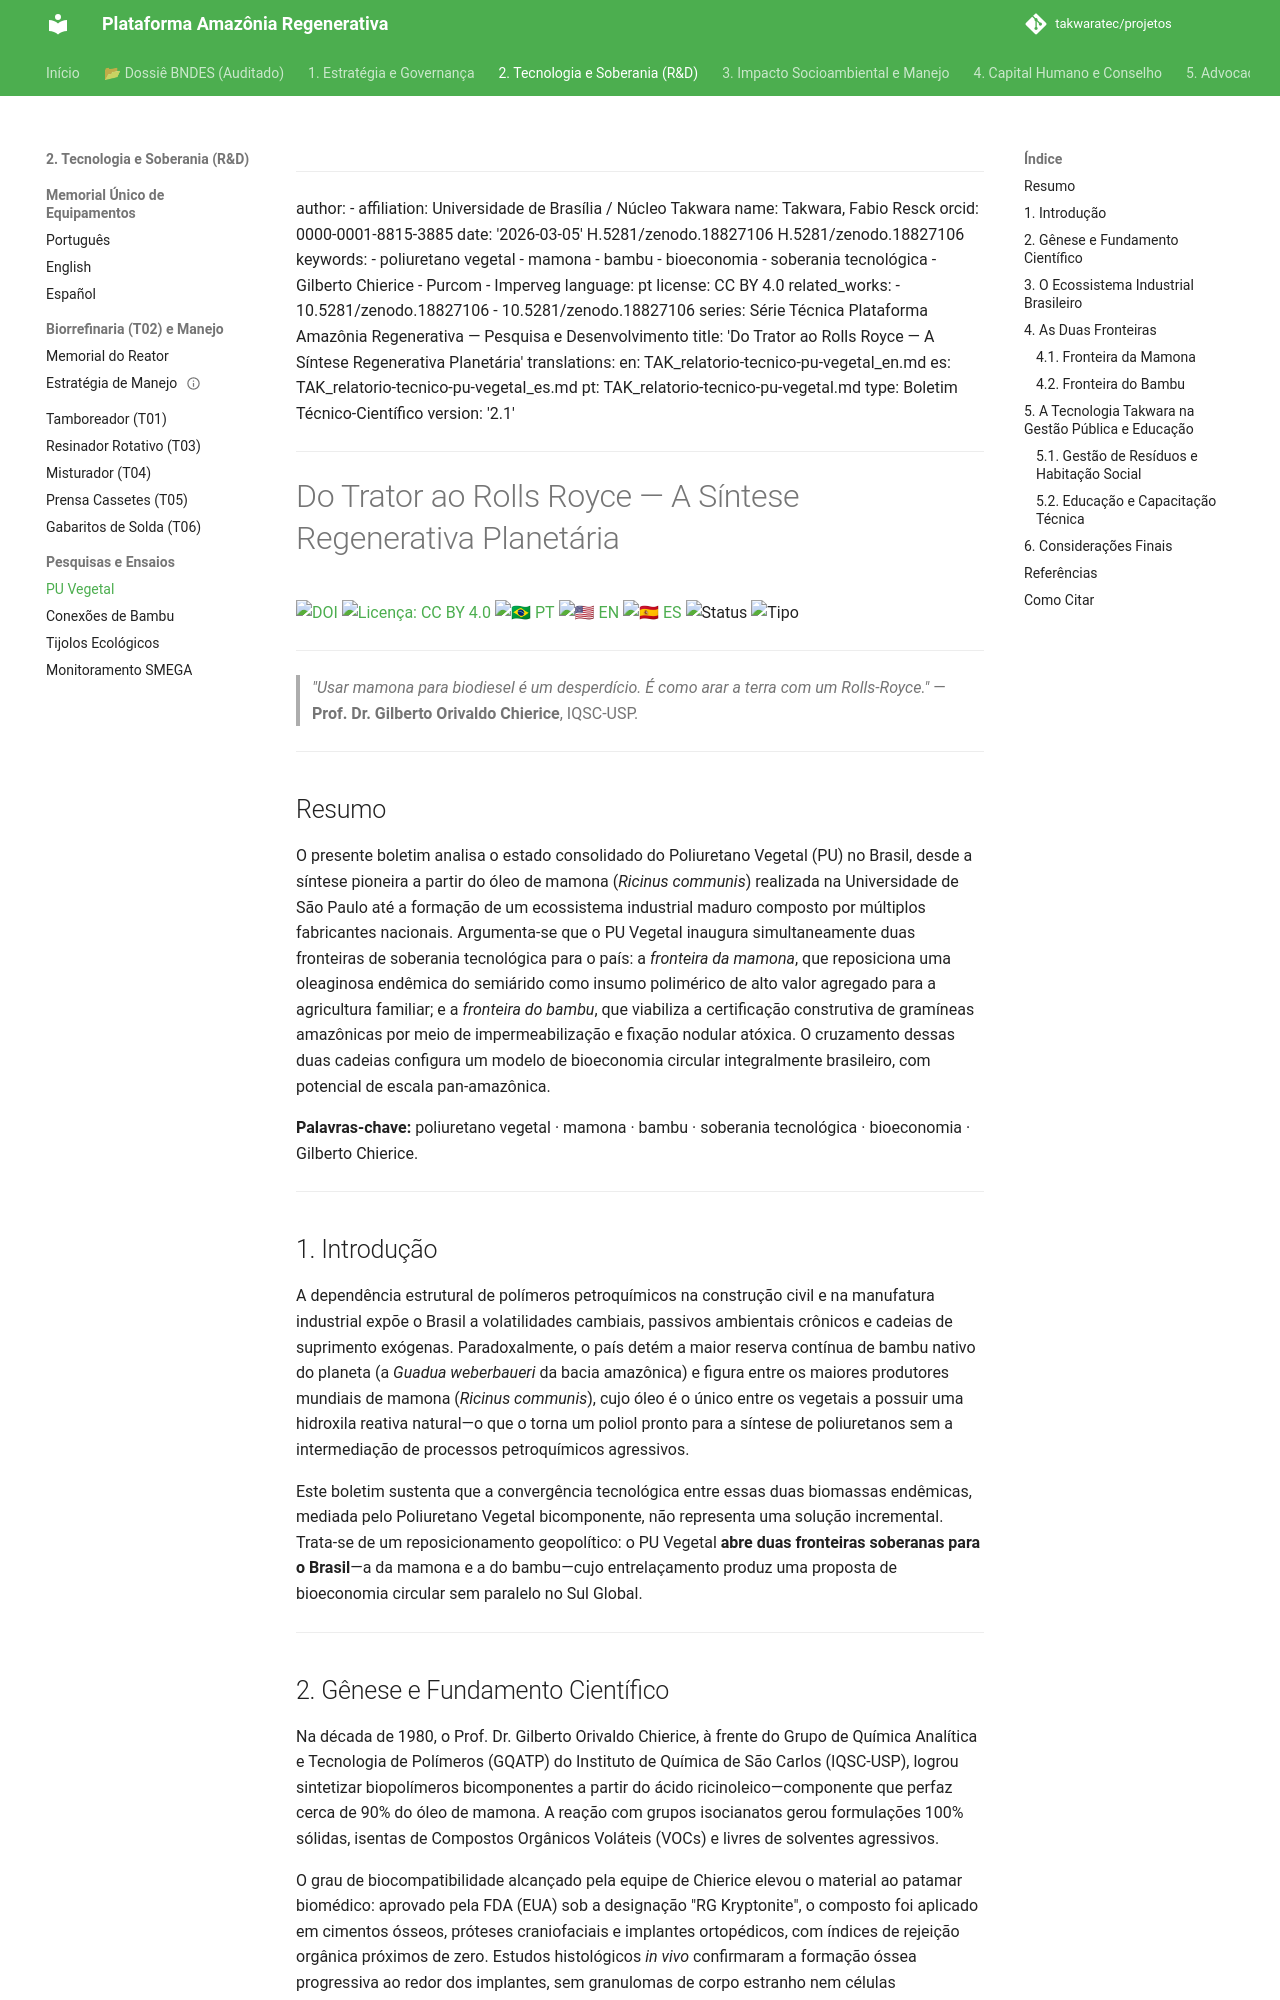

repository: takwaratec/projetos · page: 02_PESQUISA_DESENVOLVIMENTO/TAK_relatorio-tecnico-pu-vegetal/index.html · generator: mkdocs

---
author:
- affiliation: Universidade de Brasília / Núcleo Takwara
  name: Takwara, Fabio Resck
  orcid: 0000-0001-8815-3885
date: '2026-03-05'
doi: 10.5281/zenodo.18827106
doi: 10.5281/zenodo.18827106
keywords:
- poliuretano vegetal
- mamona
- bambu
- bioeconomia
- soberania tecnológica
- Gilberto Chierice
- Purcom
- Imperveg
language: pt
license: CC BY 4.0
related_works:
- 10.5281/zenodo.18827106
- 10.5281/zenodo.18827106
series: Série Técnica Plataforma Amazônia Regenerativa — Pesquisa e Desenvolvimento
title: 'Do Trator ao Rolls Royce — A Síntese Regenerativa Planetária'
translations:
  en: TAK_relatorio-tecnico-pu-vegetal_en.md
  es: TAK_relatorio-tecnico-pu-vegetal_es.md
  pt: TAK_relatorio-tecnico-pu-vegetal.md
type: Boletim Técnico-Científico
version: '2.2.2'
---
# Do Trator ao Rolls Royce — A Síntese Regenerativa Planetária

[![DOI](https://img.shields.io/badge/DOI-10.5281/zenodo.18827106-blue.svg)](https://doi.org/10.5281/zenodo.18827106)
[![Licença: CC BY 4.0](https://img.shields.io/badge/Licenca-CC%20BY%204.0-lightgrey.svg)](https://creativecommons.org/licenses/by/4.0/)
[![🇧🇷 PT](https://img.shields.io/badge/🇧🇷-Português-green)](./TAK_relatorio-tecnico-pu-vegetal.md) [![🇺🇸 EN](https://img.shields.io/badge/🇺🇸-English-blue)](./TAK_relatorio-tecnico-pu-vegetal_en.md) [![🇪🇸 ES](https://img.shields.io/badge/🇪🇸-Español-orange)](./TAK_relatorio-tecnico-pu-vegetal_es.md)
![Status](https://img.shields.io/badge/status-V2.2.2%20(Advocacy%205.1)-blue)
![Tipo](https://img.shields.io/badge/tipo-Boletim%20Técnico--Científico-teal)

---

> *"Usar mamona para biodiesel é um desperdício. É como arar a terra com um Rolls-Royce."*
> — **Prof. Dr. Gilberto Orivaldo Chierice**, IQSC-USP.

---

## Resumo

O presente boletim analisa o estado consolidado do Poliuretano Vegetal (PU) no Brasil, desde a síntese pioneira a partir do óleo de mamona (*Ricinus communis*) realizada na Universidade de São Paulo até a formação de um ecossistema industrial maduro composto por múltiplos fabricantes nacionais. Argumenta-se que o PU Vegetal inaugura simultaneamente duas fronteiras de soberania tecnológica para o país: a *fronteira da mamona*, que reposiciona uma oleaginosa endêmica do semiárido como insumo polimérico de alto valor agregado para a agricultura familiar; e a *fronteira do bambu*, que viabiliza a certificação construtiva de gramíneas amazônicas por meio de impermeabilização e fixação nodular atóxica. O cruzamento dessas duas cadeias configura um modelo de bioeconomia circular integralmente brasileiro, com potencial de escala pan-amazônica.

**Palavras-chave:** poliuretano vegetal · mamona · bambu · soberania tecnológica · bioeconomia · Gilberto Chierice.

---

## 1. Introdução

A dependência estrutural de polímeros petroquímicos na construção civil e na manufatura industrial expõe o Brasil a volatilidades cambiais, passivos ambientais crônicos e cadeias de suprimento exógenas. Paradoxalmente, o país detém a maior reserva contínua de bambu nativo do planeta (a *Guadua weberbaueri* da bacia amazônica) e figura entre os maiores produtores mundiais de mamona (*Ricinus communis*), cujo óleo é o único entre os vegetais a possuir uma hidroxila reativa natural—o que o torna um poliol pronto para a síntese de poliuretanos sem a intermediação de processos petroquímicos agressivos.

Este boletim sustenta que a convergência tecnológica entre essas duas biomassas endêmicas, mediada pelo Poliuretano Vegetal bicomponente, não representa uma solução incremental. Trata-se de um reposicionamento geopolítico: o PU Vegetal **abre duas fronteiras soberanas para o Brasil**—a da mamona e a do bambu—cujo entrelaçamento produz uma proposta de bioeconomia circular sem paralelo no Sul Global.

---
